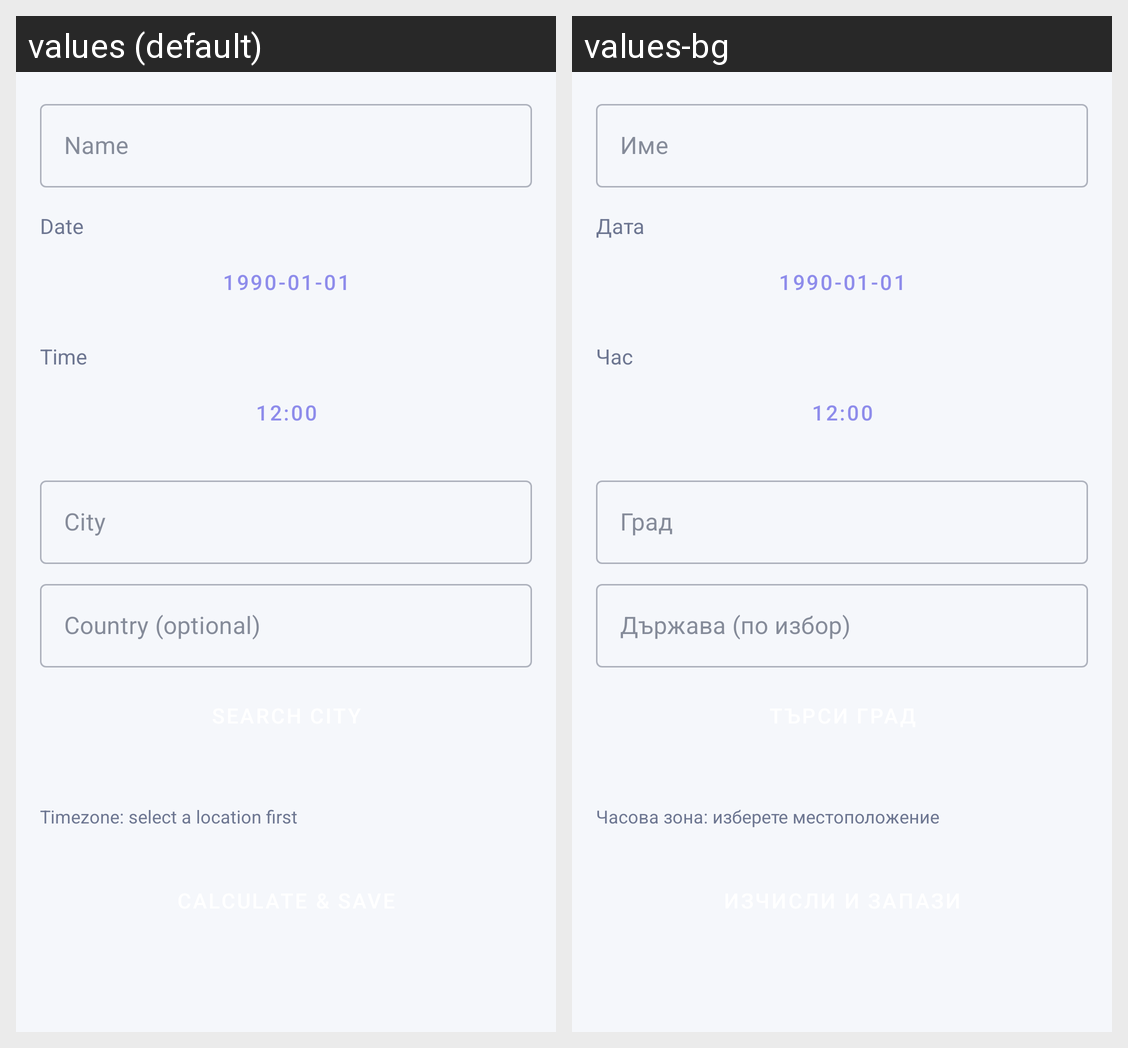

For this localized Android screen grid, give each drawn string resource with its value in every locale shown.
Android screen res/layout/fragment_birth_data_form.xml rendered under 2 locales, left to right: values (default), values-bg. Device: Nexus 5 (rendered at 1080×1920; each locale shown at half size, 540×960, under a caption strip naming it); theme Theme.AstroDiary.
Strings drawn on this screen, with the default value and each locale's value (text and hints the layout hard-codes, and strings that could not be matched under every locale, appear in the picture but are not listed):

name
  values: Name
  values-bg: Имe

date
  values: Date
  values-bg: Дата

time
  values: Time
  values-bg: Час

city
  values: City
  values-bg: Град

country
  values: Country (optional)
  values-bg: Държава (по избор)

timezone_select_first
  values: Timezone: select a location first
  values-bg: Часова зона: изберете местоположение
